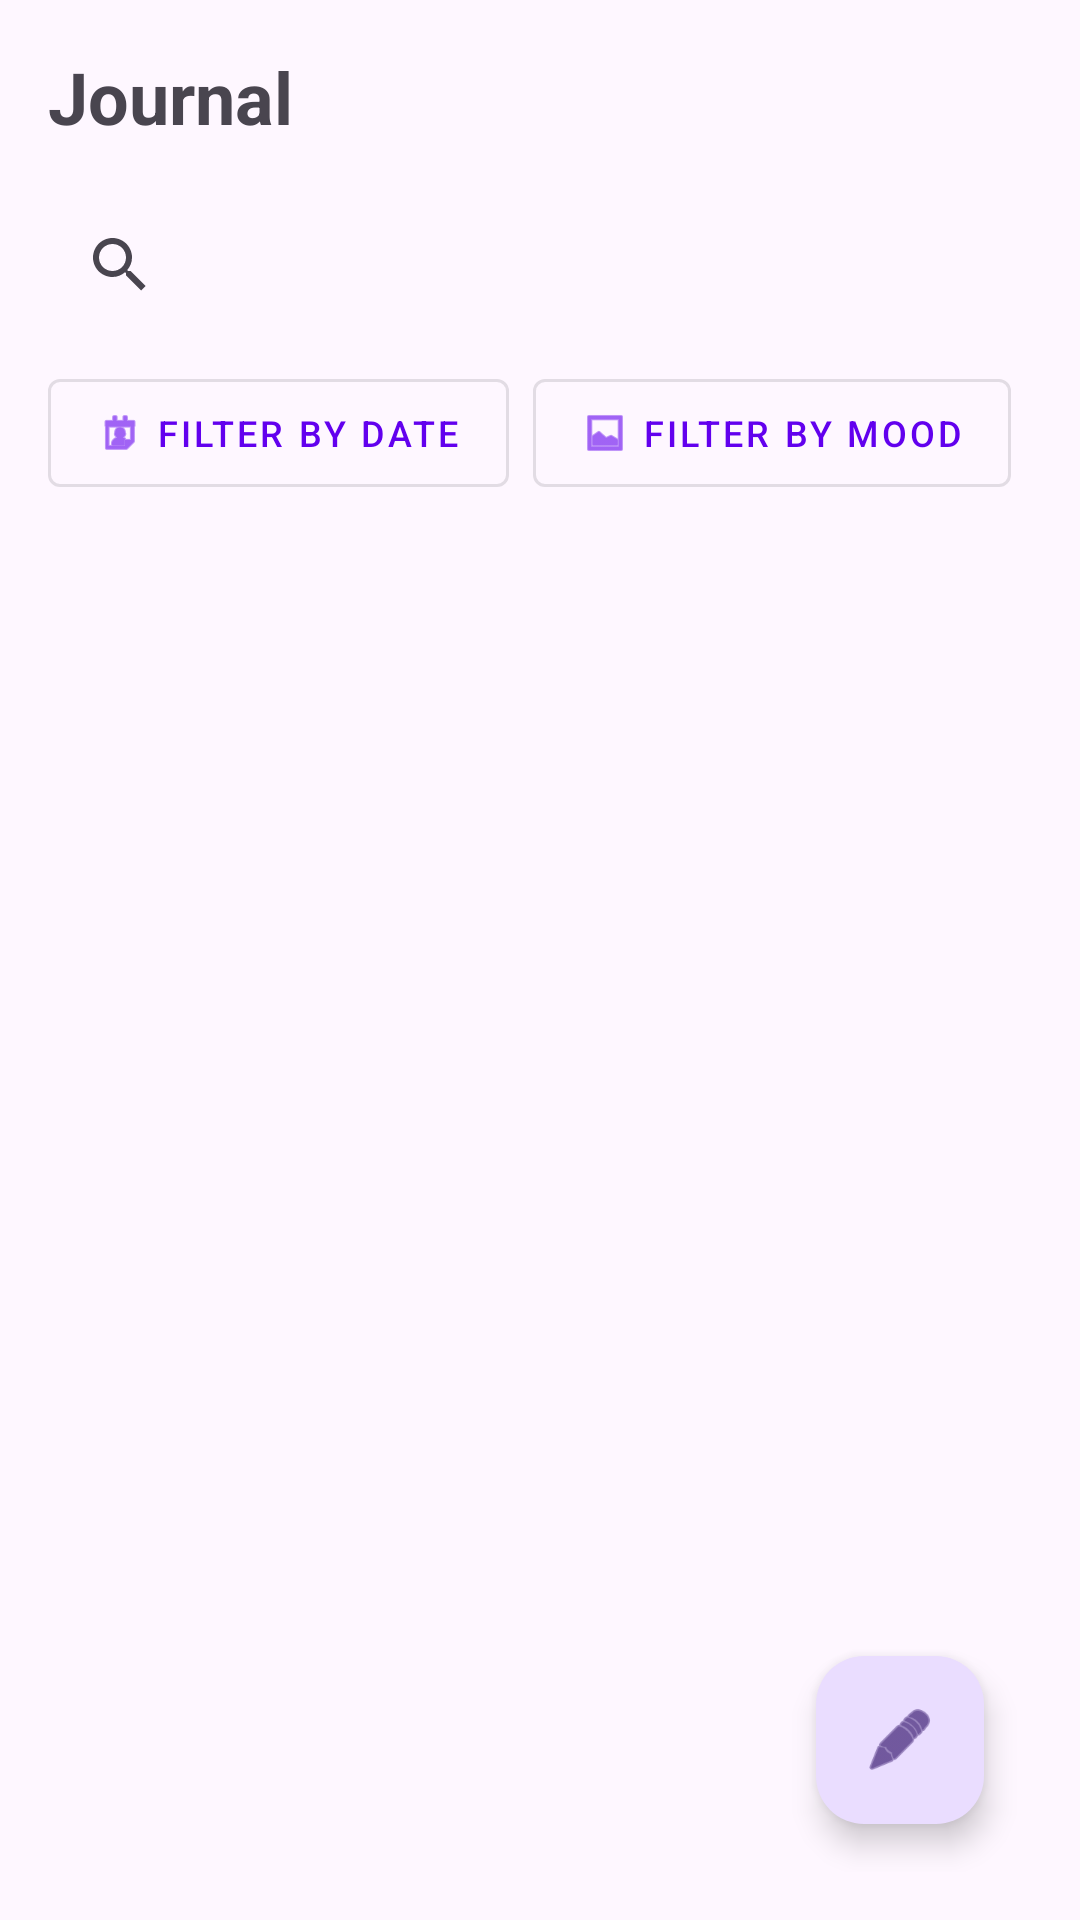

Produce the Android XML layout that renders to this screen, including the resource entries it uses.
<!-- AndroidManifest.xml: application theme Theme.DailyMoodAndMentalHealthJournalApplication -->
<!-- res/layout/fragment_journal.xml -->
<?xml version="1.0" encoding="utf-8"?>
<androidx.constraintlayout.widget.ConstraintLayout xmlns:android="http://schemas.android.com/apk/res/android"
    xmlns:app="http://schemas.android.com/apk/res-auto"
    xmlns:tools="http://schemas.android.com/tools"
    android:layout_width="match_parent"
    android:layout_height="match_parent"
    android:padding="16dp">

    <TextView
        android:id="@+id/textViewJournalTitle"
        android:layout_width="0dp"
        android:layout_height="wrap_content"
        android:text="@string/journal"
        android:textSize="24sp"
        android:textStyle="bold"
        app:layout_constraintEnd_toEndOf="parent"
        app:layout_constraintStart_toStartOf="parent"
        app:layout_constraintTop_toTopOf="parent" />

    <androidx.appcompat.widget.SearchView
        android:id="@+id/searchView"
        android:layout_width="0dp"
        android:layout_height="wrap_content"
        android:layout_marginTop="16dp"
        android:background="@drawable/search_background"
        android:iconifiedByDefault="false"
        android:queryHint="@string/search_entries"
        app:layout_constraintEnd_toEndOf="parent"
        app:layout_constraintStart_toStartOf="parent"
        app:layout_constraintTop_toBottomOf="@+id/textViewJournalTitle" />

    <HorizontalScrollView
        android:id="@+id/horizontalScrollView"
        android:layout_width="0dp"
        android:layout_height="wrap_content"
        android:layout_marginTop="8dp"
        android:scrollbars="none"
        app:layout_constraintEnd_toEndOf="parent"
        app:layout_constraintStart_toStartOf="parent"
        app:layout_constraintTop_toBottomOf="@+id/searchView">

        <LinearLayout
            android:layout_width="wrap_content"
            android:layout_height="wrap_content"
            android:orientation="horizontal">

            <com.google.android.material.button.MaterialButton
                android:id="@+id/buttonFilterDate"
                style="@style/Widget.MaterialComponents.Button.OutlinedButton"
                android:layout_width="wrap_content"
                android:layout_height="wrap_content"
                android:layout_marginEnd="8dp"
                android:text="@string/filter_by_date"
                android:textSize="12sp"
                app:icon="@android:drawable/ic_menu_my_calendar"
                app:iconSize="16dp" />

            <com.google.android.material.button.MaterialButton
                android:id="@+id/buttonFilterMood"
                style="@style/Widget.MaterialComponents.Button.OutlinedButton"
                android:layout_width="wrap_content"
                android:layout_height="wrap_content"
                android:layout_marginEnd="8dp"
                android:text="@string/filter_by_mood"
                android:textSize="12sp"
                app:icon="@android:drawable/ic_menu_gallery"
                app:iconSize="16dp" />

            <com.google.android.material.button.MaterialButton
                android:id="@+id/buttonFilterTag"
                style="@style/Widget.MaterialComponents.Button.OutlinedButton"
                android:layout_width="wrap_content"
                android:layout_height="wrap_content"
                android:layout_marginEnd="8dp"
                android:text="@string/filter_by_tag"
                android:textSize="12sp"
                app:icon="@android:drawable/ic_menu_sort_by_size"
                app:iconSize="16dp" />

            <com.google.android.material.button.MaterialButton
                android:id="@+id/buttonViewFavorites"
                style="@style/Widget.MaterialComponents.Button.OutlinedButton"
                android:layout_width="wrap_content"
                android:layout_height="wrap_content"
                android:text="@string/view_favorites"
                android:textSize="12sp"
                app:icon="@android:drawable/btn_star"
                app:iconSize="16dp"
                app:iconTint="@color/mood_happy" />

        </LinearLayout>
    </HorizontalScrollView>

    <androidx.recyclerview.widget.RecyclerView
        android:id="@+id/recyclerViewJournalEntries"
        android:layout_width="0dp"
        android:layout_height="0dp"
        android:layout_marginTop="8dp"
        app:layout_constraintBottom_toBottomOf="parent"
        app:layout_constraintEnd_toEndOf="parent"
        app:layout_constraintStart_toStartOf="parent"
        app:layout_constraintTop_toBottomOf="@+id/horizontalScrollView" />

    <TextView
        android:id="@+id/textViewNoEntries"
        android:layout_width="0dp"
        android:layout_height="wrap_content"
        android:text="@string/no_journal_entries"
        android:textAlignment="center"
        android:textSize="18sp"
        android:visibility="gone"
        app:layout_constraintBottom_toBottomOf="parent"
        app:layout_constraintEnd_toEndOf="parent"
        app:layout_constraintStart_toStartOf="parent"
        app:layout_constraintTop_toTopOf="@+id/recyclerViewJournalEntries" />

    <ProgressBar
        android:id="@+id/progressBar"
        style="?android:attr/progressBarStyle"
        android:layout_width="wrap_content"
        android:layout_height="wrap_content"
        android:visibility="gone"
        app:layout_constraintBottom_toBottomOf="parent"
        app:layout_constraintEnd_toEndOf="parent"
        app:layout_constraintStart_toStartOf="parent"
        app:layout_constraintTop_toTopOf="@+id/recyclerViewJournalEntries" />

    <com.google.android.material.floatingactionbutton.FloatingActionButton
        android:id="@+id/fabNewEntry"
        android:layout_width="wrap_content"
        android:layout_height="wrap_content"
        android:layout_marginEnd="16dp"
        android:layout_marginBottom="16dp"
        android:contentDescription="@string/new_entry"
        app:layout_constraintBottom_toBottomOf="parent"
        app:layout_constraintEnd_toEndOf="parent"
        app:srcCompat="@android:drawable/ic_menu_edit" />

</androidx.constraintlayout.widget.ConstraintLayout>
<!-- resources referenced by this layout -->
<resources>
  <color name="mood_happy">#FFEB3B</color>
  <string name="filter_by_date">Filter by date</string>
  <string name="filter_by_mood">Filter by mood</string>
  <string name="filter_by_tag">Filter by tag</string>
  <string name="journal">Journal</string>
  <string name="new_entry">New Entry</string>
  <string name="no_journal_entries">You haven\'t created any journal entries yet. Tap the + button to add your first entry.</string>
  <string name="search_entries">Search entries</string>
  <string name="view_favorites">View Favorites</string>
  <style name="Theme.DailyMoodAndMentalHealthJournalApplication" parent="Base.Theme.DailyMoodAndMentalHealthJournalApplication" />
  <style name="Base.Theme.DailyMoodAndMentalHealthJournalApplication" parent="Theme.Material3.DayNight">
          
          <item name="colorPrimary">@color/primary</item>
          <item name="colorPrimaryVariant">@color/primary_dark</item>
          <item name="colorOnPrimary">@color/white</item>
          <item name="colorSecondary">@color/secondary</item>
          <item name="colorSecondaryVariant">@color/secondary_dark</item>
          <item name="colorOnSecondary">@color/black</item>
          <item name="android:statusBarColor">?attr/colorPrimaryVariant</item>
      </style>
  <color name="primary">#6200EE</color>
  <color name="primary_dark">#3700B3</color>
  <color name="white">#FFFFFFFF</color>
  <color name="secondary">#03DAC5</color>
  <color name="secondary_dark">#018786</color>
  <color name="black">#FF000000</color>
</resources>
